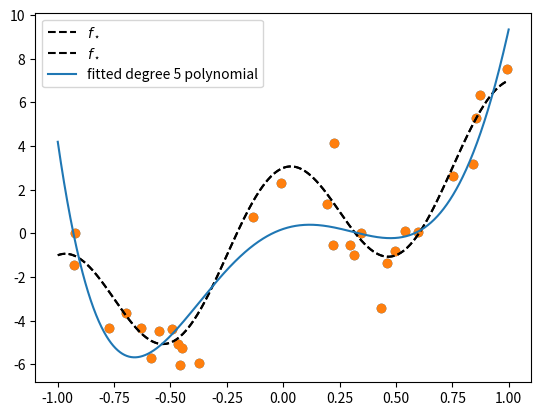
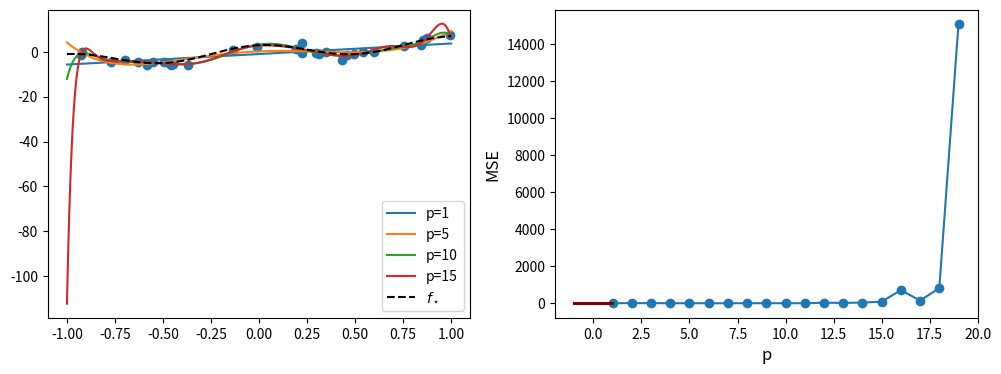

Write Python code to recreate these figures, in order. (Note: this script raises an exception after producing the figures.)
#!/usr/bin/env python
# coding: utf-8

# # Fitting nonlinear functions: polynomial regression and kernel ridge regression
# 
# ## Fitting polynomials using least squares
# Thus far in this course, we have used the term linear regression to mean "fitting a line to data". In this section, we will see that linear regression can actually be used as a general method to fit functions which are _nonlinear_ functions of the data. In particular, in this section, we will focus on the task of fitting polynomials to data.
# 
# To see how this is done, suppose we would like to fit a $p$th order polynomial of the form
# 
# $$
# f(x) = \beta_0 + \beta_1 x + \beta_2 x^2 + \cdots + \beta_p x^p \hspace{10mm} (1)
# $$
# 
# to some observed data $(x, y)$. Then define the vectors 
# 
# $$
# \boldsymbol{z}_p(x) = \begin{bmatrix} 1 \\ x \\ x^2 \\\vdots \\ x^p\end{bmatrix}\in\mathbb{R}^{p+1},\;\;\; \boldsymbol{\beta}=\begin{bmatrix} \beta_0 \\ \beta_1 \\ \beta_2 \\\vdots \\ \beta_p\end{bmatrix} \in \mathbb{R}^{p+1}
# $$
# 
# and observe that the model $(1)$ can be equivalently expressed as
# 
# $$
# f(x) = \boldsymbol{z}_p(x)\cdot \boldsymbol{\beta}.
# $$
# 
# Given some data $(x_1,y_1),\dots,(x_n,y_n)$ that we'd like to fit this model, we could define the usual least squares objective as 
# 
# $$
# \sum_{i=1}^n (y_i - \boldsymbol{z}_p(x_i)\cdot \boldsymbol{\beta})^2 = \|\boldsymbol{y} - \boldsymbol{X}_p \boldsymbol{\beta}\|_2^2
# $$
# 
# where we've defined the matrix 
# 
# $$
# \boldsymbol{X}_p = \begin{bmatrix}\boldsymbol{z}_p(x_1)\\ \vdots \\ \boldsymbol{z}_p(x_1)\end{bmatrix} = \begin{bmatrix} 1 & x_1 & x_1^2 & \cdots & x_1^p\\ \vdots & \vdots & \vdots &\vdots & \vdots \\ \vdots & \vdots & \vdots &\vdots & \vdots \\ 1 & x_n & x_n^2 & \cdots & x_n^p\end{bmatrix}
# $$
# 
# Our problem now looks identical to our usual least squares problem, and we can get the usual solution: $\hat{\boldsymbol{\beta}} = (\boldsymbol{X}_p^\top \boldsymbol{X}_p)^{-1}\boldsymbol{X}_p^\top \boldsymbol{y}$. Indeed, in this model, each power $x^j$ just acts like an additional feature in our model. These coefficients can be plugged back in to get a fitted $p$th order polynomial:
# 
# $$
# \hat{f}(x) = \hat{\beta}_0 + \hat{\beta}_1 x + \hat{\beta}_2 x^2 + \cdots + \hat{\beta}_p x^p.
# $$
# 
# This is distinctly _not_ a linear function of the data. The important thing for making the usual least squares problem appear is that it is a linear function of the _parameters_ (i.e. the function $f_{\boldsymbol{\beta}}(x) = \boldsymbol{z}_p(x)\cdot \boldsymbol{\beta}$ is a linear function of $\boldsymbol{\beta}$). Let's see an example to illustrate how this works. First, let's generate some fake data coming from the "true" regression function $f_\star(x) = 4x + 3\cos(2\pi x)$, where $x$ is drawn uniformly at random from $[-1,1]$ and 
# 
# $$
# y = f_\star(x) + \varepsilon.
# $$
# 
# We do this in the following cell.

# In[1]:


import numpy as np
import matplotlib.pyplot as plt

f_star = lambda x: 4*x + 3*np.cos(2*np.pi*x)

n = 30
x = np.random.uniform(-1,1,size=n)
x_test = np.linspace(-1,1,1000)
y = f_star(x) + np.random.normal(size=n)

plt.scatter(x, y)
plt.plot(x_test, f_star(x_test), label=r"$f_\star$", color="black", linestyle="--")
plt.legend()
plt.show()


# To generate the polynomial feature matrix $\boldsymbol{X}_p$, we define the following function.

# In[2]:


def polynomial_features(x, p):
    x = x.reshape(-1,1)
    return np.hstack([x**j for j in range(p+1)])


# Now let's try fitting a polynomial to our data.

# In[3]:


p = 5 # use an order 5 polynomial 
Xp = polynomial_features(x, p=p) # generate feature matrix
beta_hat = np.linalg.inv(Xp.T@Xp)@Xp.T@y # get OLS coefficients

# make predictions on test samples to compare the fitted function
Xp_test = polynomial_features(x_test, p=p)
y_hat_test = Xp_test@beta_hat

plt.scatter(x, y)
plt.plot(x_test, f_star(x_test), label=r"$f_\star$", color="black", linestyle="--")
plt.plot(x_test, y_hat_test, label="fitted degree 5 polynomial")
plt.legend()
plt.show()


# As we can see, our fitted model does a pretty reasonable job of approximating the true regression function $f_\star$. Of course, in this example, we simply picked $p=5$ as the degree of the polynomial somewhat arbitrarily. Let's see what happens when we try different values.

# In[4]:


fig, axs = plt.subplots(1,2, figsize=(12,4))
p_range = range(1,20,1) 

mses = []
for p in p_range:
    Xp = polynomial_features(x, p=p) # generate feature matrix
    beta_hat = np.linalg.inv(Xp.T@Xp)@Xp.T@y # get OLS coefficients

    # make predictions on test samples to compare the fitted function
    Xp_test = polynomial_features(x_test, p=p)
    y_hat_test = Xp_test@beta_hat
    mses.append(np.mean((y_hat_test - f_star(x_test))**2))
    if p in [1,5,10,15,20]:
        axs[0].plot(x_test, y_hat_test, label=f"p={p}")

axs[0].scatter(x, y)
axs[0].plot(x_test, f_star(x_test), label=r"$f_\star$", color="black", linestyle="--")
axs[0].legend()

axs[1].plot(p_range, mses, marker='o')
axs[1].set_xlabel("p", fontsize=12)
axs[1].set_ylabel("MSE", fontsize=12)
plt.show()


# On the left plot, we see examples of fitted polynomials of different degrees. As you might expect, the models get more complicated as the degree $p$ gets larger. In the plot on the right, we plot the error (MSE) between the fitted values $\hat{f}_p(x)$ of the degree $p$ model against the true function values $f_\star(x)$. We see that the performance first gets better as we increase $p$, as the model becomes sufficiently expressive to fit the data, but that performance degrades for too large of $p$ as the models become too complex and overfit. For this example, the best value of $p$ appears to be $p=7$ or $p=8$. Of course, in practice we do not have access to $f_\star$, and so we couldn't use this method to pick $p$. Instead, we could use a method like cross validation to pick the best value. However, shortly we will see a different approach: we could choose $p$ to be very large, and then use _regularization_ to find a simpler model.
# 
# Let's consider the situation when $p$ is fixed to be an integer larger than $n$. In this case, the inverse $(\boldsymbol{X^\top X})^{-1}$ does not exist, and so we need to use something other than the standard least squares solution. A natural choice would be the Ridge regression solution, which is given by
# 
# $$
# \hat{\boldsymbol{\beta}}_{RR}(\lambda) = (\boldsymbol{X}^\top \boldsymbol{X} + \lambda \boldsymbol{I})^{-1}\boldsymbol{X^\top y}.
# $$
# 
# As we saw in the previous section, when we increase $\lambda$, we are forcing the parameter values to be smaller, which intuitively should result in a "simpler" model. In contrast, smaller $\lambda$ will result in a more complex model. In fact, in the limit as $\lambda \to 0$, we actually will get a familiar solution back:
# 
# $$
# \lim_{\lambda\to 0}\hat{\boldsymbol{\beta}}_{RR}(\lambda) = \hat{\boldsymbol{\beta}}_{MP} = \boldsymbol{X}^\dagger\boldsymbol{y}
# $$
# 
# where $\boldsymbol{X}^\dagger$ is the Moore-Penrose pseudo-inverse (discussed in a [previous section](../basic_linear_regression/more_least_squares.md)). Let's first try visualizing the Ridge solutions across a variety of values of $\lambda$. Here we will fix $p=50$ (which is bigger than $n=30$).

# In[5]:


import matplotlib as mpl

lamb_range = np.arange(0.001, 2, 0.01) 

# get a colormap to represent the lambda values
c = np.arange(1, len(lamb_range) + 1)
norm = mpl.colors.Normalize(vmin=c.min(), vmax=c.max())
cmap = mpl.cm.ScalarMappable(norm=norm, cmap=mpl.cm.jet)
cmap.set_array([])

p=50
mses = []
for ix, lamb in enumerate(lamb_range):
    Xp = polynomial_features(x, p=p) # generate feature matrix
    beta_hat = np.linalg.inv(Xp.T@Xp + lamb*np.eye(Xp.shape[1]))@Xp.T@y # get RR coefficients

    # make predictions on test samples to compare the fitted function
    Xp_test = polynomial_features(x_test, p=p)
    y_hat_test = Xp_test@beta_hat
    mses.append(np.mean((y_hat_test - f_star(x_test))**2))
    plt.plot(x_test, y_hat_test, c=cmap.to_rgba(ix + 1))

cbar = plt.colorbar(cmap, ticks=range(1,len(lamb_range)+1, 10), label="$\lambda$")
cbar.ax.set_yticklabels([round(l,2) for l in lamb_range[::10]])
plt.scatter(x, y)
plt.plot(x_test, f_star(x_test), label=r"$f_\star$", color="black", linestyle="--")
plt.legend()
plt.tight_layout()
plt.show()


# As we can see from this plot, the solutions indeed become "simpler" as $\lambda$ gets bigger. We can also plot the errors (MSEs) as a function of $\lambda$ to see which value is theoretically best.

# In[6]:


plt.plot(lamb_range, mses)
plt.xlabel("$\lambda$", fontsize=12)
plt.ylabel("MSE", fontsize=12)
plt.show()


# In turns out that the best MSE in this case actually occurs at the smallest $\lambda$ value, here $0.001$. What would happen though if we made $\lambda$ infinitesimally small? Would the solution get better? This limit is exactly what the MP solutions gives us, so let's plot the MP solution versus the $\hat{\boldsymbol{\beta}}_{RR}(\lambda = 0.001)$ solution to see how they compare.

# In[7]:


lamb = 0.001
Xp = polynomial_features(x, p=p) # generate feature matrix
beta_hat_RR = np.linalg.inv(Xp.T@Xp + lamb*np.eye(Xp.shape[1]))@Xp.T@y # get RR coefficients
beta_hat_MP = np.linalg.pinv(Xp)@y
# make predictions on test samples to compare the fitted function
Xp_test = polynomial_features(x_test, p=p)
y_hat_test_RR = Xp_test@beta_hat_RR
y_hat_test_MP = Xp_test@beta_hat_MP

plt.scatter(x, y)
plt.plot(x_test, y_hat_test_RR, label="Ridge")
plt.plot(x_test, y_hat_test_MP, label="MP")
plt.plot(x_test, f_star(x_test), label=r"$f_\star$", color="black", linestyle="--")
plt.ylim(-10,10)
plt.legend()
plt.tight_layout()
plt.show()


# Amazingly, the MP solution performs completely different than the Ridge solution at $\lambda = 0.001$! It completely overfits the data, and does a very poor job of approximating the true regression function $f_\star$. We also observe another interesting point with the MP solution: it actually _perfectly_ predicts on each of the data points it was fit on. Indeed, it will always do this: when $p>n$, the Moore-Penrose pseudo-inverse is guaranteed to satisfy $\boldsymbol{X}\hat{\boldsymbol{\beta}}_{MP} = \boldsymbol{XX}^\dagger \boldsymbol{y} = \boldsymbol{y}$ (mathematically, this is because it will be a right inverse for the matrix $\boldsymbol{X}$).
# 
# ## Kernel ridge regression
